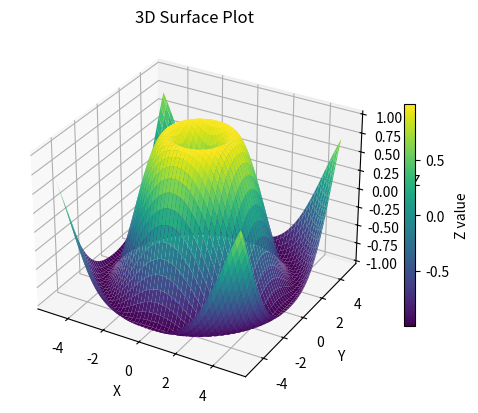

This figure's Python source:
import numpy as np
import matplotlib.pyplot as plt

x = np.linspace(-5, 5, 100)
y = np.linspace(-5, 5, 100)

X, Y = np.meshgrid(x, y)

Z = np.sin(np.sqrt(X**2 + Y**2))

fig = plt.figure()
ax = fig.add_subplot(projection="3d")

surface = ax.plot_surface(X, Y, Z, cmap="viridis")

fig.colorbar(surface, ax=ax, shrink=0.6, label="Z value")

ax.set_title("3D Surface Plot")
ax.set_xlabel("X")
ax.set_ylabel("Y")
ax.set_zlabel("Z")

plt.show()
